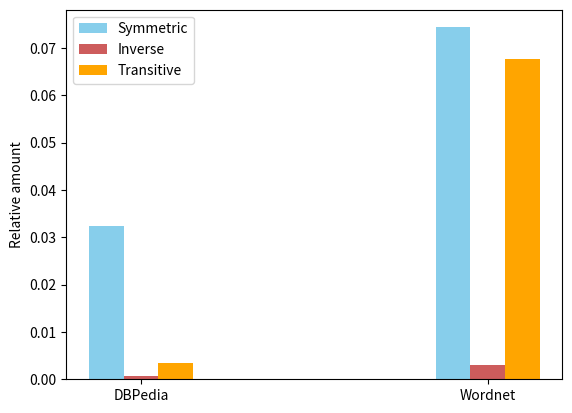

Generate this figure with matplotlib:
import numpy as np
import matplotlib.pyplot as plt

# Werte der Vorkommen von relevanten properties
list1 = (0.03229303006589987,0.07437941003379382) 
list2 = (7.659172516304325E-4,0.0030271109007844778)
list3 = (0.003363577301160723,0.06762709087930689)




labels = ['DBPedia','Wordnet']

if(labels.__len__()==0):
      for i in range(list1.__len__()):
            labels.append('DF'+str(i))

ind = np.arange(len(list1))  # the x locations for the groups
width = 0.1  # the width of the bars

fig, ax = plt.subplots()
rects1 = ax.bar(ind - width, list1, width, 
                color='SkyBlue', label='Symmetric')
rects2 = ax.bar(ind, list2, width,
                color='IndianRed', label='Inverse')
rects3 = ax.bar(ind + width, list3, width,
                color='Orange', label='Transitive')

def autolabel(rects, xpos='center'):
    """
    Attach a text label above each bar in *rects*, displaying its height.

    *xpos* indicates which side to place the text w.r.t. the center of
    the bar. It can be one of the following {'center', 'right', 'left'}.
    """

    xpos = xpos.lower()  # normalize the case of the parameter
    ha = {'center': 'center', 'right': 'left', 'left': 'right'}
    offset = {'center': width/2, 'right': 0, 'left': width}  # x_txt = x + w*off

    for rect in rects:
        height = int('%.0f'%rect.get_height())

        ax.text(rect.get_x()+offset[xpos] , height,
                '{}'.format(height), ha=ha[xpos], va='bottom')
        





# Add some text for labels, title and custom x-axis tick labels, etc.
ax.set_ylabel('Relative amount')
#ax.set_title('Relative amount')
ax.set_xticks(ind)
ax.set_xticklabels(labels)
ax.legend()

plt.show()